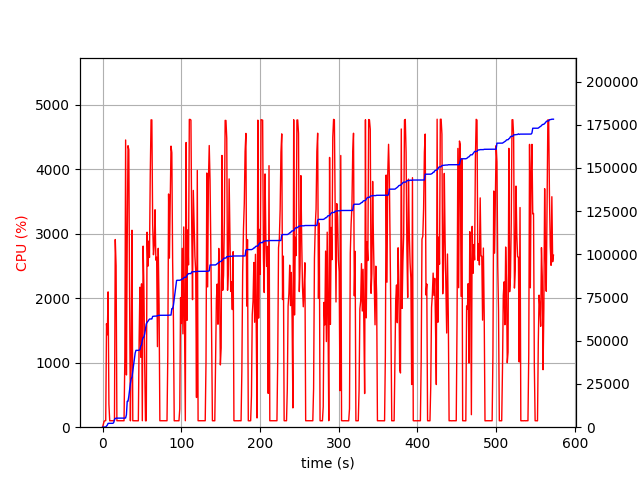

Values plotted in this chart, from the file beside it:
elapsed_time, nproc, cpu, mem_real, mem_virtual
5.602836608886719e-05, 1, 0.0, 14.38, 3194
1.008, 2, 43.7, 46.65, 97.77
2.017, 1, 92.2, 48.91, 85.71
3.026, 1, 100.1, 96.18, 141.7
4.035, 1, 101.0, 128.1, 673.7
5.047, 1, 1605, 627.2, 5037
6.059, 1, 1432, 1208, 6897
7.069, 1, 2098, 2235, 8433
8.089, 1, 358.8, 2241, 9457
9.1, 1, 100.0, 2241, 9457
10.11, 1, 100.2, 2241, 9457
11.12, 1, 100.1, 2241, 9457
12.12, 1, 100.1, 2241, 9457
13.13, 1, 99.1, 2241, 9457
14.14, 1, 100.1, 2623, 9457
15.15, 1, 100.2, 4472, 12939
16.16, 1, 2910, 5019, 12939
17.22, 1, 2501, 5239, 13197
18.22, 1, 100.2, 5239, 13197
19.23, 1, 100.1, 5239, 13197
20.24, 1, 100.1, 5239, 13197
21.25, 1, 100.2, 5239, 13197
22.26, 1, 100.1, 5239, 13197
23.27, 1, 99.1, 5239, 13197
24.28, 1, 100.1, 5239, 13197
25.29, 1, 101.0, 5239, 13197
26.3, 1, 100.0, 5239, 13197
27.31, 1, 100.1, 5239, 13197
28.32, 1, 1077, 5257, 13203
29.33, 1, 4453, 5329, 13203
30.33, 1, 809.9, 7205, 15763
31.34, 1, 2868, 14958, 22957
32.36, 1, 4364, 15022, 22957
33.38, 1, 4302, 17916, 25975
34.39, 1, 1953, 21915, 38445
35.4, 1, 99.3, 25453, 38445
36.41, 1, 1211, 28097, 38445
37.42, 1, 3054, 28943, 58925
38.42, 1, 100.3, 32341, 58925
39.43, 1, 100.2, 35822, 58925
40.44, 1, 99.2, 39366, 58925
41.45, 1, 99.3, 42890, 58925
42.45, 1, 100.3, 44481, 58925
43.46, 1, 100.2, 44481, 58925
44.47, 1, 100.3, 44481, 58925
45.48, 1, 99.3, 44481, 58925
46.48, 1, 1371, 44546, 58965
47.49, 1, 2170, 44864, 59349
48.5, 1, 1082, 46923, 59369
49.52, 1, 2222, 47588, 84637
50.53, 1, 100.3, 50429, 84637
51.53, 1, 2808, 51834, 84817
52.54, 1, 2169, 52203, 85253
53.55, 1, 976.5, 54024, 85397
54.56, 1, 99.2, 56907, 85397
55.57, 1, 100.2, 59787, 85397
56.57, 1, 3023, 60641, 85397
57.59, 1, 2496, 61241, 86169
58.6, 1, 2885, 61962, 86889
59.61, 1, 2632, 62576, 87537
... 507 more rows
